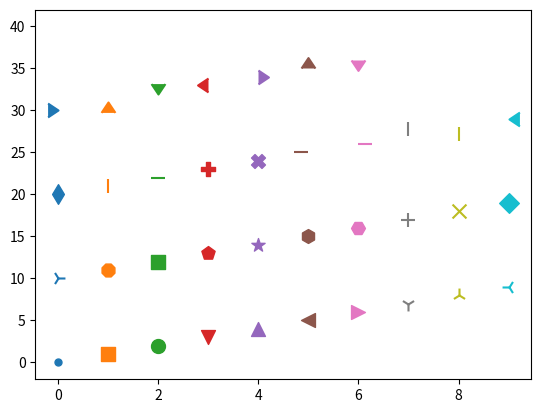

The script that saved this image:
import matplotlib.pyplot as plt
from matplotlib.lines import Line2D

for i, marker in enumerate(Line2D.markers):
    plt.scatter(x=i%10, y=i, marker=marker, s=100)  # plot each of the markers in size of 100.

plt.show()

